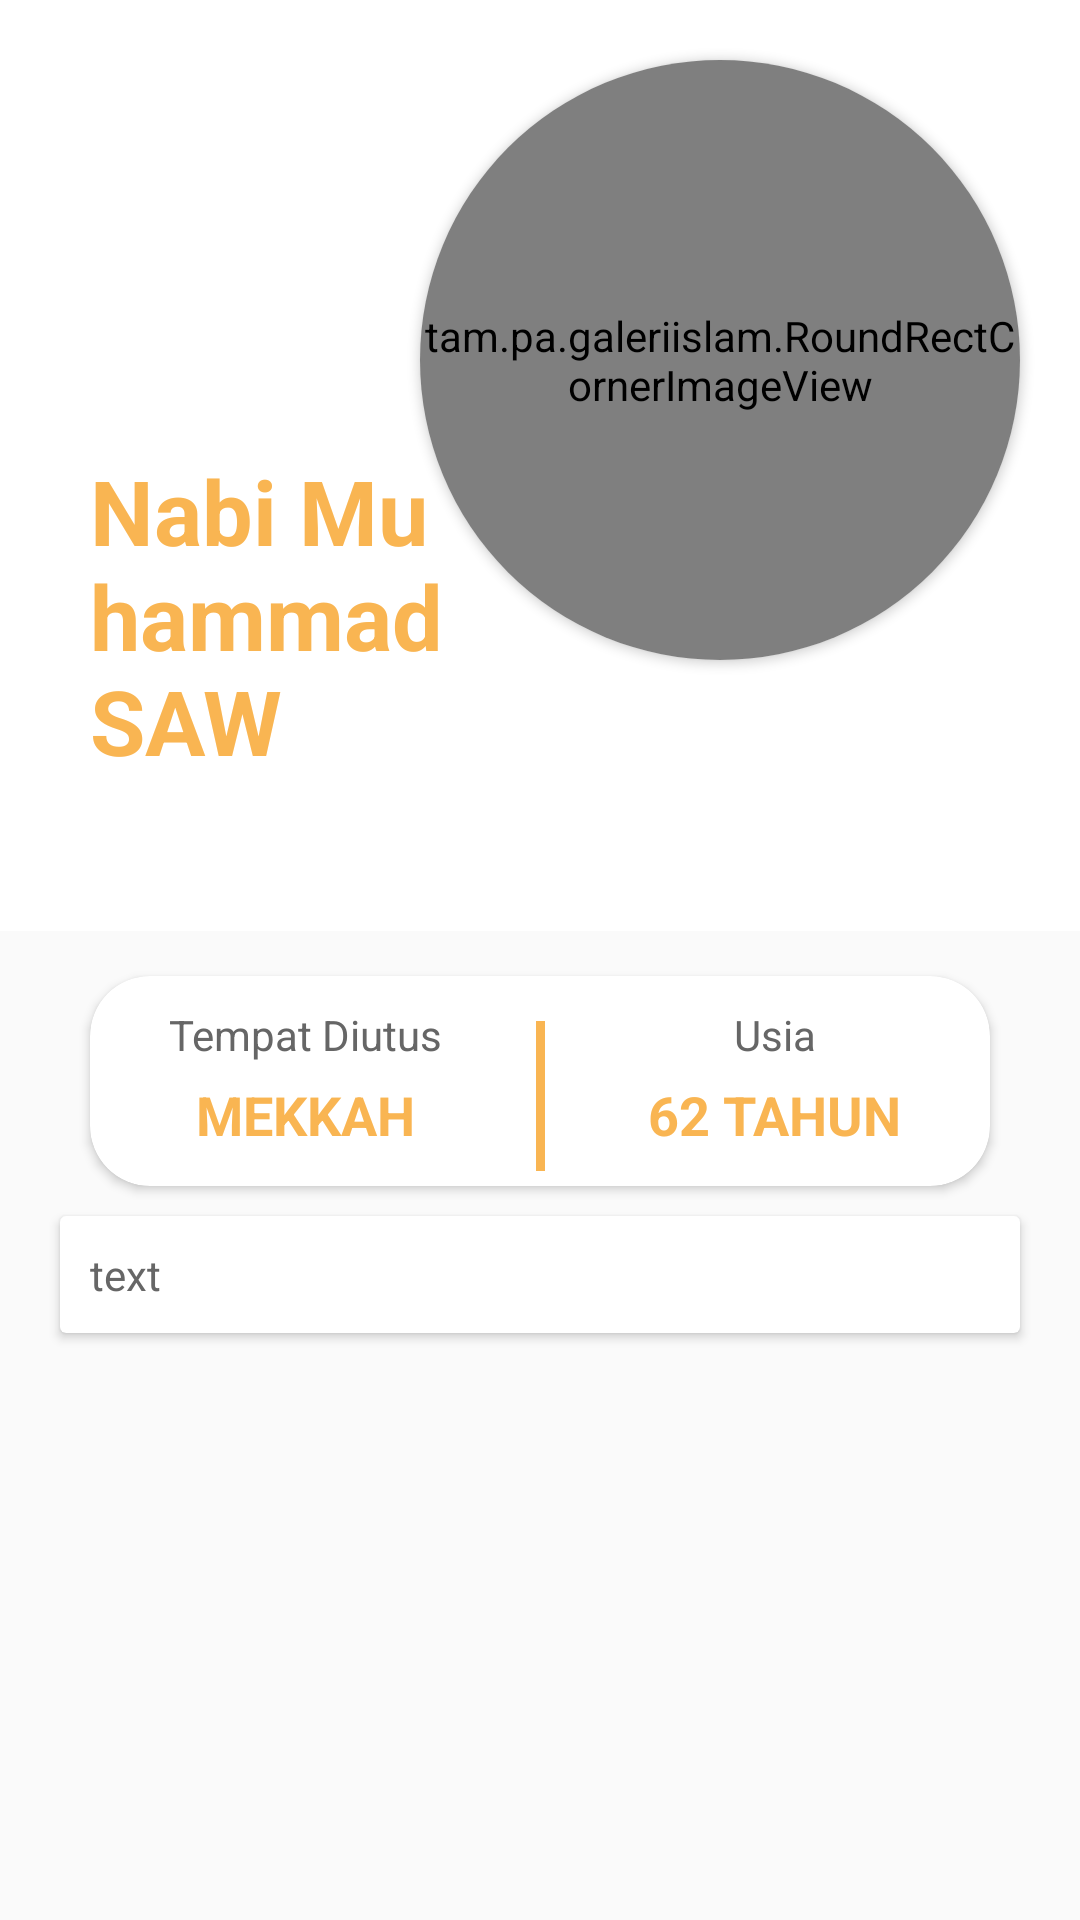

Reconstruct the res/layout file that produces this screen, plus the resources it refers to.
<!-- AndroidManifest.xml: application theme AppTheme -->
<!-- res/layout/activity_detail.xml -->
<?xml version="1.0" encoding="utf-8"?>
<androidx.coordinatorlayout.widget.CoordinatorLayout
    xmlns:android="http://schemas.android.com/apk/res/android"
    xmlns:tools="http://schemas.android.com/tools"
    xmlns:app="http://schemas.android.com/apk/res-auto"
    android:layout_width="match_parent"
    android:layout_height="match_parent"
    android:fitsSystemWindows="true"
    tools:context=".DetailActivity">
    <com.google.android.material.appbar.AppBarLayout
        android:id="@+id/appBar"
        android:layout_width="match_parent"
        android:layout_height="wrap_content"
        android:background="@color/colorWhite">

        <com.google.android.material.appbar.CollapsingToolbarLayout
            android:id="@+id/collapsingtoolbar"
            android:layout_width="match_parent"
            android:layout_height="wrap_content"
            app:layout_scrollFlags="exitUntilCollapsed|scroll">
            <RelativeLayout
                android:layout_width="match_parent"
                android:layout_height="wrap_content"
                android:paddingBottom="50dp">
                <androidx.cardview.widget.CardView
                    android:layout_width="wrap_content"
                    android:layout_height="wrap_content"
                    app:cardCornerRadius="120dp"
                    android:layout_alignParentRight="true"
                    android:layout_margin="20dp">
                    <tam.pa.galeriislam.RoundRectCornerImageView
                        android:id="@+id/img"
                        android:layout_width="200dp"
                        android:layout_height="200dp"
                        android:src="@drawable/isa"
                        />
                </androidx.cardview.widget.CardView>
                <TextView
                    android:id="@+id/tv_name"
                    android:layout_width="150dp"
                    android:layout_height="wrap_content"
                    android:text="Nabi Muhammad SAW"
                    android:textColor="@color/colorYellow"
                    android:textStyle="bold"
                    android:textSize="30dp"
                    android:layout_marginLeft="30dp"
                    android:layout_marginTop="150dp"/>
            </RelativeLayout>
            <include
                android:layout_height="?attr/actionBarSize"
                android:layout_width="match_parent"
                app:layout_collapseMode="pin"
                layout="@layout/custom_toolbar"/>
        </com.google.android.material.appbar.CollapsingToolbarLayout>
    </com.google.android.material.appbar.AppBarLayout>

    <androidx.core.widget.NestedScrollView
        android:layout_width="match_parent"
        android:layout_height="match_parent"
        app:layout_behavior="com.google.android.material.appbar.AppBarLayout$ScrollingViewBehavior"
        android:padding="10dp">
            <LinearLayout
                android:layout_width="match_parent"
                android:layout_height="match_parent"
                android:orientation="vertical">
                <androidx.cardview.widget.CardView
                        android:id="@+id/cd_info"
                        android:layout_below="@+id/tv_name"
                        android:layout_width="match_parent"
                        android:layout_height="wrap_content"
                        app:cardCornerRadius="20dp"
                        android:layout_marginLeft="20dp"
                        android:layout_marginRight="20dp"
                        android:layout_marginTop="5dp"
                        >
                        <LinearLayout
                            android:orientation="horizontal"
                            android:weightSum="2"
                            android:layout_width="match_parent"
                            android:layout_height="wrap_content"
                            android:paddingTop="10dp">
                            <LinearLayout
                                android:layout_width="match_parent"
                                android:layout_height="wrap_content"
                                android:layout_weight="1"
                                android:orientation="vertical">
                                <TextView
                                    android:layout_width="wrap_content"
                                    android:layout_height="wrap_content"
                                    android:text="Tempat Diutus"
                                    android:layout_gravity="center_horizontal"
                                    android:textColor="@color/colorBlack"
                                    android:textSize="14sp"/>
                                <TextView
                                    android:id="@+id/tv_city"
                                    android:layout_width="wrap_content"
                                    android:layout_height="wrap_content"
                                    android:text="Mekkah"
                                    android:layout_marginTop="5dp"
                                    android:textStyle="bold"
                                    android:textColor="@color/colorYellow"
                                    android:textAllCaps="true"
                                    android:textSize="18sp"
                                    android:layout_gravity="center_horizontal"
                                    />
                            </LinearLayout>
                            <View
                                android:id="@+id/line_midle"
                                android:layout_width="3dp"
                                android:layout_height="50dp"
                                android:background="@color/colorYellow"
                                android:layout_margin="5dp"/>
                            <LinearLayout
                                android:layout_width="match_parent"
                                android:layout_height="wrap_content"
                                android:layout_weight="1"
                                android:orientation="vertical">
                                <TextView
                                    android:layout_width="wrap_content"
                                    android:layout_height="wrap_content"
                                    android:text="Usia"
                                    android:layout_gravity="center_horizontal"
                                    android:textColor="@color/colorBlack"
                                    android:textSize="14sp"/>
                                <TextView
                                    android:id="@+id/tv_years"
                                    android:layout_width="wrap_content"
                                    android:layout_height="wrap_content"
                                    android:text="62 Tahun"
                                    android:textStyle="bold"
                                    android:layout_marginTop="5dp"
                                    android:textColor="@color/colorYellow"
                                    android:textAllCaps="true"
                                    android:textSize="18sp"
                                    android:layout_gravity="center_horizontal"
                                    />
                            </LinearLayout>
                        </LinearLayout>
                    </androidx.cardview.widget.CardView>
                <androidx.cardview.widget.CardView
                    android:layout_width="match_parent"
                    android:layout_height="wrap_content"
                    android:layout_margin="10dp">
                    <LinearLayout
                        android:layout_width="match_parent"
                        android:layout_height="match_parent"
                        android:orientation="vertical"
                        android:layout_margin="10dp">
                        <TextView
                            android:id="@+id/tv_story"
                            android:text="text"
                            android:textSize="14sp"
                            android:textColor="@color/colorBlack"
                            android:layout_width="wrap_content"
                            android:layout_height="wrap_content"/>
                    </LinearLayout>
                </androidx.cardview.widget.CardView>
            </LinearLayout>
    </androidx.core.widget.NestedScrollView>
</androidx.coordinatorlayout.widget.CoordinatorLayout>
<!-- res/layout/custom_toolbar.xml (included above) -->
<?xml version="1.0" encoding="utf-8"?>
<androidx.appcompat.widget.Toolbar
    xmlns:android="http://schemas.android.com/apk/res/android"
    android:layout_width="match_parent"
    android:layout_height="?attr/actionBarSize">
    <ImageView
        android:id="@+id/img_back"
        android:layout_width="wrap_content"
        android:layout_height="wrap_content"
        android:padding="4dp"
        android:src="@drawable/ic_chevron_left"
        android:background="@drawable/bg_blue"
        android:layout_marginRight="10dp"
        />
</androidx.appcompat.widget.Toolbar>
<!-- resources referenced by this layout -->
<resources>
  <color name="colorBlack">#666666</color>
  <color name="colorWhite">#FFFFFF</color>
  <color name="colorYellow">#F9B552</color>
  <style name="AppTheme" parent="Theme.AppCompat.Light.NoActionBar">
          
          <item name="colorPrimary">@color/colorPrimary</item>
          <item name="colorPrimaryDark">@color/colorYellow</item>
          <item name="colorAccent">@color/colorYellow</item>
      </style>
  <color name="colorPrimary">#6200EE</color>
</resources>
